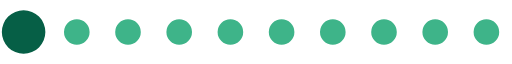
t = 0.00 s
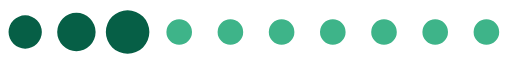
t = 0.20 s
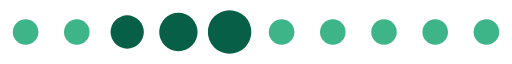
t = 0.39 s
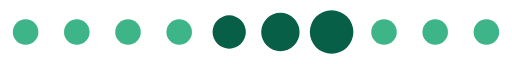
t = 0.59 s
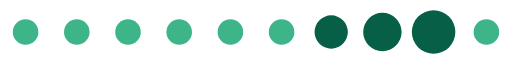
t = 0.78 s
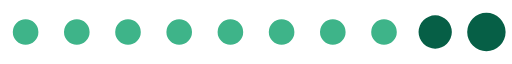
t = 0.98 s

The animated SVG that drew these frames (rendered in a browser with its animation timeline set to each time). Animation: 1 SMIL element (animateTransform=1); one cycle of 1.17 s, repeats indefinitely.

<?xml version="1.0" encoding="UTF-8" standalone="no"?>
<svg xmlns:svg="http://www.w3.org/2000/svg" xmlns="http://www.w3.org/2000/svg" xmlns:xlink="http://www.w3.org/1999/xlink" version="1.0" width="160px" height="20px" viewBox="0 0 128 16" xml:space="preserve">
<path fill="#3EB489" d="M6.4,4.8A3.2,3.2,0,1,1,3.2,8,3.2,3.2,0,0,1,6.4,4.8Zm12.8,0A3.2,3.2,0,1,1,16,8,3.2,3.2,0,0,1,19.2,4.8ZM32,4.8A3.2,3.2,0,1,1,28.8,8,3.2,3.2,0,0,1,32,4.8Zm12.8,0A3.2,3.2,0,1,1,41.6,8,3.2,3.2,0,0,1,44.8,4.8Zm12.8,0A3.2,3.2,0,1,1,54.4,8,3.2,3.2,0,0,1,57.6,4.8Zm12.8,0A3.2,3.2,0,1,1,67.2,8,3.2,3.2,0,0,1,70.4,4.8Zm12.8,0A3.2,3.2,0,1,1,80,8,3.2,3.2,0,0,1,83.2,4.8ZM96,4.8A3.2,3.2,0,1,1,92.8,8,3.2,3.2,0,0,1,96,4.8Zm12.8,0A3.2,3.2,0,1,1,105.6,8,3.2,3.2,0,0,1,108.8,4.8Zm12.8,0A3.2,3.2,0,1,1,118.4,8,3.2,3.2,0,0,1,121.6,4.8Z"/>
    <g>
    <path fill="#065F46" d="M-42.7,3.84A4.16,4.16,0,0,1-38.54,8a4.16,4.16,0,0,1-4.16,4.16A4.16,4.16,0,0,1-46.86,8,4.16,4.16,0,0,1-42.7,3.84Zm12.8-.64A4.8,4.8,0,0,1-25.1,8a4.8,4.8,0,0,1-4.8,4.8A4.8,4.8,0,0,1-34.7,8,4.8,4.8,0,0,1-29.9,3.2Zm12.8-.64A5.44,5.44,0,0,1-11.66,8a5.44,5.44,0,0,1-5.44,5.44A5.44,5.44,0,0,1-22.54,8,5.44,5.44,0,0,1-17.1,2.56Z"/>
    <animateTransform attributeName="transform" type="translate" values="23 0;36 0;49 0;62 0;74.5 0;87.5 0;100 0;113 0;125.5 0;138.5 0;151.5 0;164.5 0;178 0" calcMode="discrete" dur="1170ms" repeatCount="indefinite"/>
    </g>
</svg>
